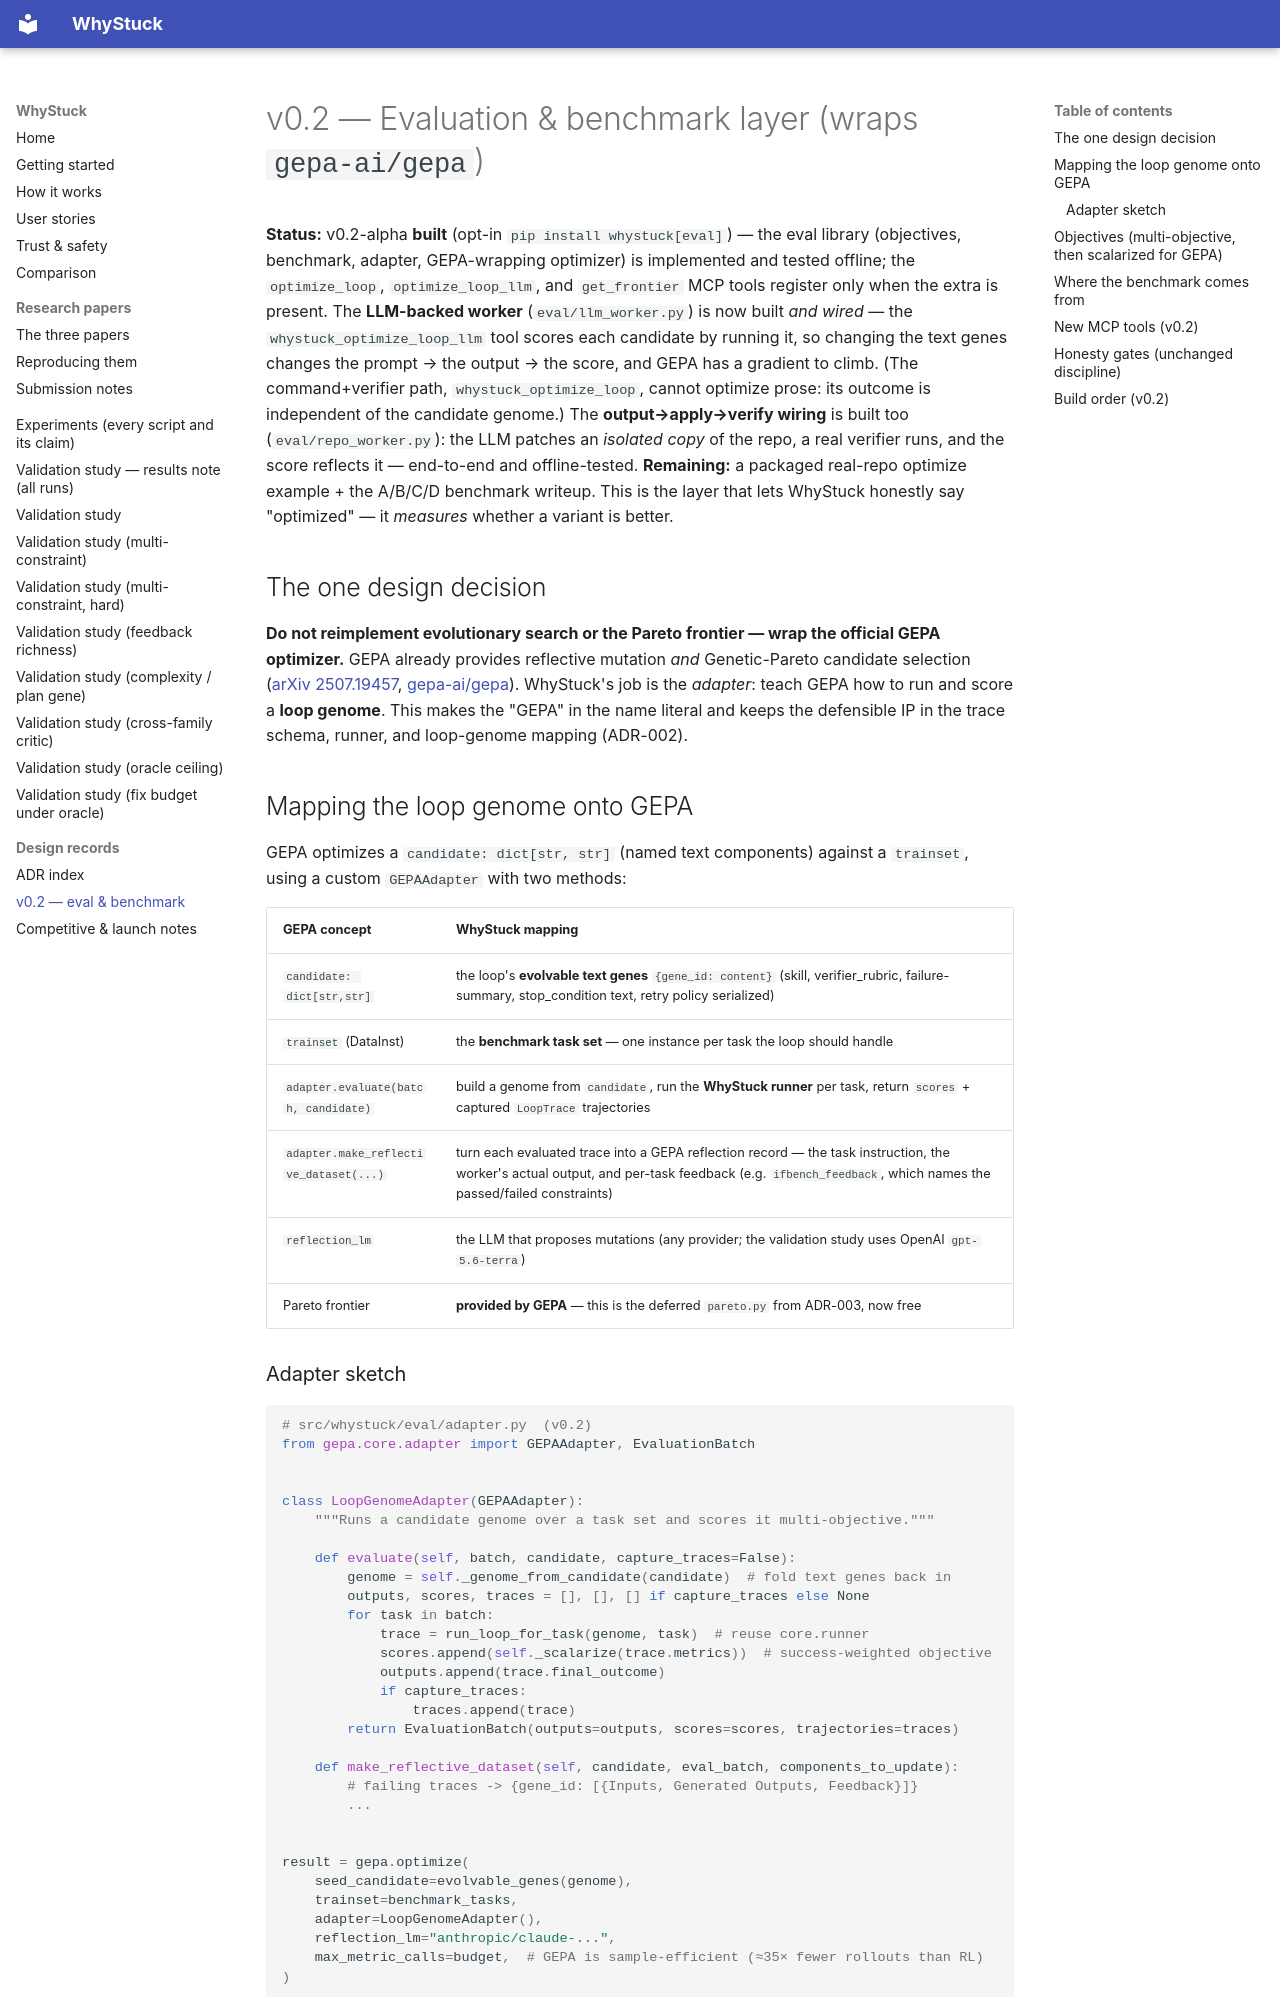

repository: loopgepa/whystuck · page: v0.2-eval-benchmark/index.html · generator: mkdocs

# v0.2 — Evaluation & benchmark layer (wraps `gepa-ai/gepa`)

**Status:** v0.2-alpha **built** (opt-in `pip install whystuck[eval]`) — the eval
library (objectives, benchmark, adapter, GEPA-wrapping optimizer) is implemented
and tested offline; the `optimize_loop`, `optimize_loop_llm`, and `get_frontier`
MCP tools register only when the extra is present. The **LLM-backed worker**
(`eval/llm_worker.py`) is now built *and wired* — the `whystuck_optimize_loop_llm`
tool scores each candidate by running it, so changing the text genes changes the
prompt → the output → the score, and GEPA has a gradient to climb. (The
command+verifier path, `whystuck_optimize_loop`, cannot optimize prose: its
outcome is independent of the candidate genome.) The **output→apply→verify wiring** is built too
(`eval/repo_worker.py`): the LLM patches an *isolated copy* of the repo, a real
verifier runs, and the score reflects it — end-to-end and offline-tested.
**Remaining:** a packaged real-repo optimize example + the A/B/C/D benchmark
writeup. This is the layer that lets WhyStuck honestly say "optimized" — it
*measures* whether a variant is better.

## The one design decision

**Do not reimplement evolutionary search or the Pareto frontier — wrap the
official GEPA optimizer.** GEPA already provides reflective mutation *and*
Genetic-Pareto candidate selection ([arXiv 2507.19457](https://arxiv.org/abs/2507.19457),
[gepa-ai/gepa](https://github.com/gepa-ai/gepa)). WhyStuck's job is the *adapter*:
teach GEPA how to run and score a **loop genome**. This makes the "GEPA" in the
name literal and keeps the defensible IP in the trace schema, runner, and
loop-genome mapping (ADR-002).

## Mapping the loop genome onto GEPA

GEPA optimizes a `candidate: dict[str, str]` (named text components) against a
`trainset`, using a custom `GEPAAdapter` with two methods:

| GEPA concept | WhyStuck mapping |
|---|---|
| `candidate: dict[str,str]` | the loop's **evolvable text genes** `{gene_id: content}` (skill, verifier_rubric, failure-summary, stop_condition text, retry policy serialized) |
| `trainset` (DataInst) | the **benchmark task set** — one instance per task the loop should handle |
| `adapter.evaluate(batch, candidate)` | build a genome from `candidate`, run the **WhyStuck runner** per task, return `scores` + captured `LoopTrace` trajectories |
| `adapter.make_reflective_dataset(...)` | turn each evaluated trace into a GEPA reflection record — the task instruction, the worker's actual output, and per-task feedback (e.g. `ifbench_feedback`, which names the passed/failed constraints) |
| `reflection_lm` | the LLM that proposes mutations (any provider; the validation study uses OpenAI `gpt-5.6-terra`) |
| Pareto frontier | **provided by GEPA** — this is the deferred `pareto.py` from ADR-003, now free |
